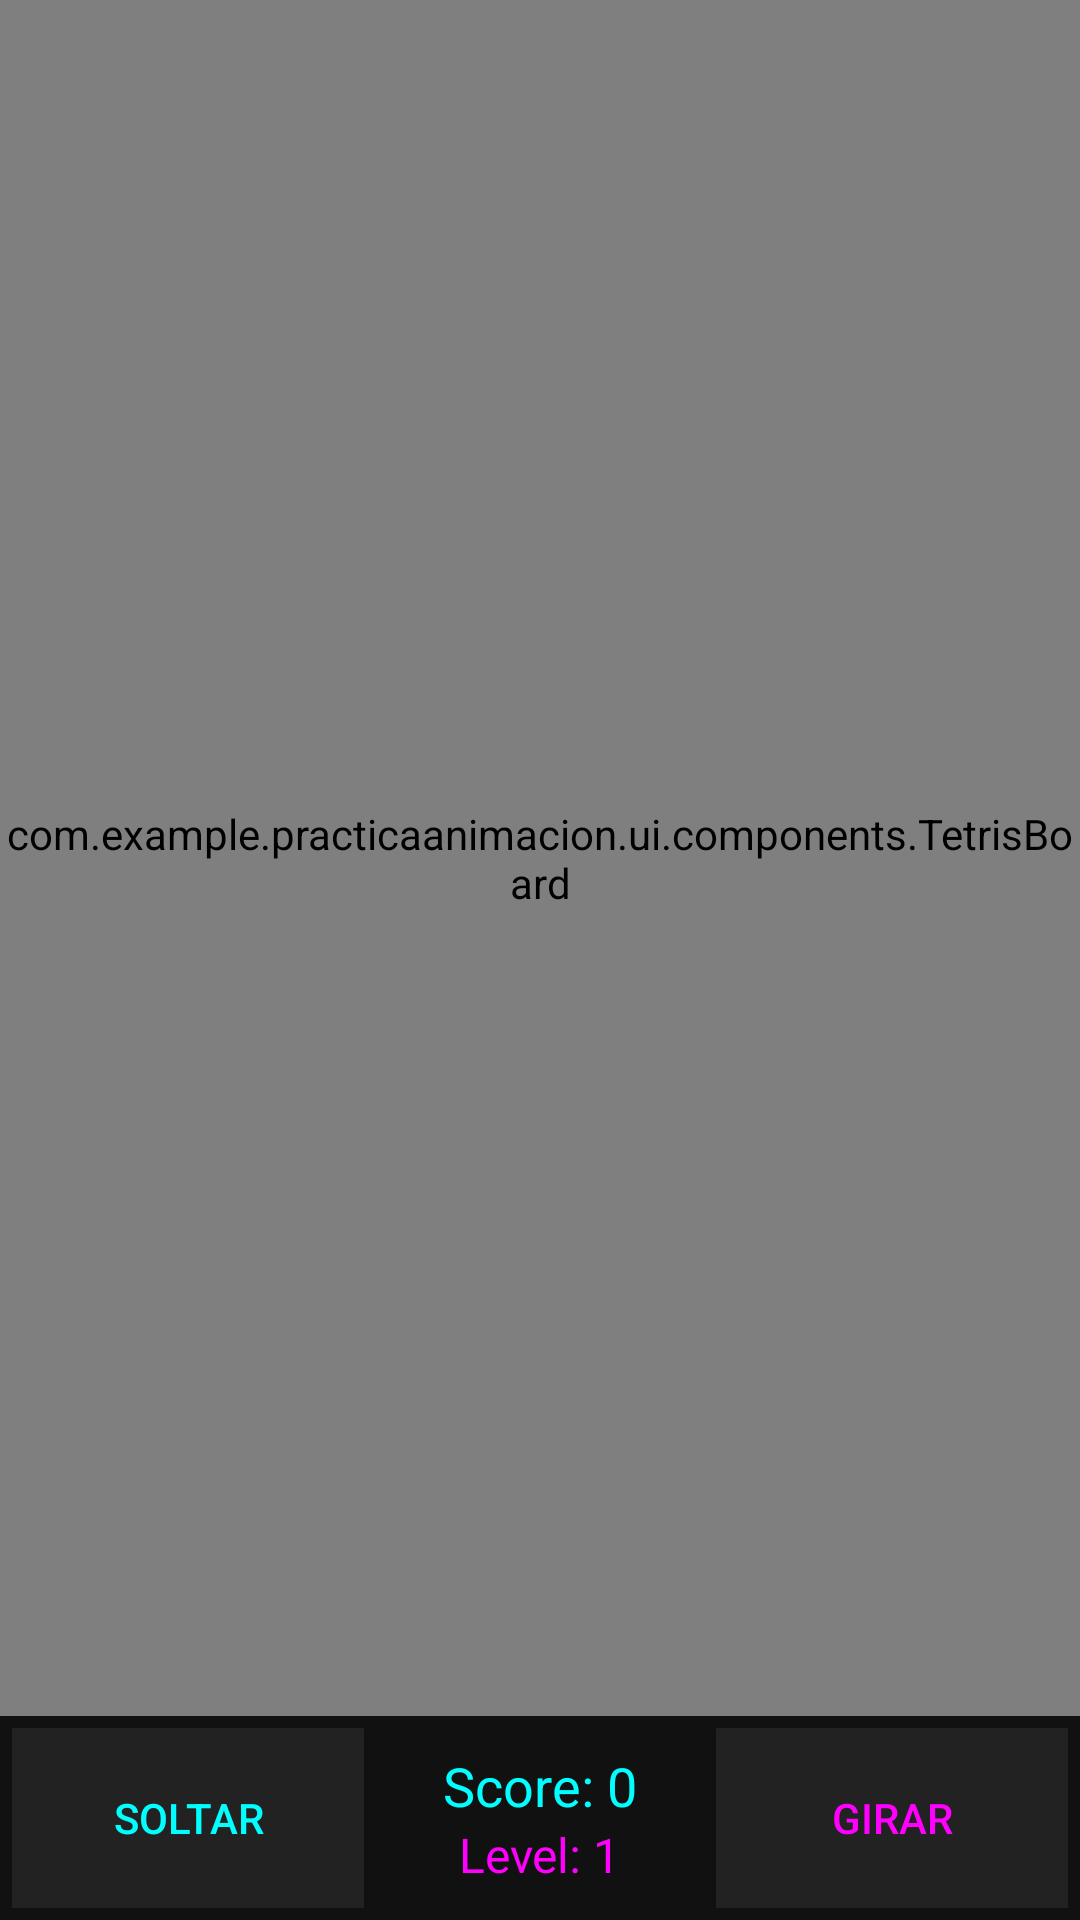

Android layout source for this screen:
<!-- AndroidManifest.xml: application theme Theme.PracticaAnimacion -->
<!-- res/layout/activity_main.xml -->
<?xml version="1.0" encoding="utf-8"?>
<androidx.constraintlayout.widget.ConstraintLayout
    xmlns:android="http://schemas.android.com/apk/res/android"
    xmlns:app="http://schemas.android.com/apk/res-auto"
    android:layout_width="match_parent"
    android:layout_height="match_parent"
    android:background="#000000">

    <com.example.practicaanimacion.ui.components.TetrisBoard
        android:id="@+id/tetrisBoard"
        android:layout_width="0dp"
        android:layout_height="0dp"
        app:layout_constraintTop_toTopOf="parent"
        app:layout_constraintBottom_toTopOf="@+id/buttonLayout"
        app:layout_constraintStart_toStartOf="parent"
        app:layout_constraintEnd_toEndOf="parent" />

    <LinearLayout
        android:id="@+id/buttonLayout"
        android:orientation="horizontal"
        android:layout_width="0dp"
        android:layout_height="wrap_content"
        android:layout_margin="0dp"
        android:padding="4dp"
        android:gravity="center"
        android:background="#111111"
        app:layout_constraintBottom_toBottomOf="parent"
        app:layout_constraintStart_toStartOf="parent"
        app:layout_constraintEnd_toEndOf="parent">

        <Button
            android:id="@+id/btnDrop"
            android:layout_width="0dp"
            android:layout_height="60dp"
            android:layout_weight="1"
            android:text="Soltar"
            android:textColor="#00FFFF"
            android:background="#222222" />

        <LinearLayout
            android:layout_width="0dp"
            android:layout_height="match_parent"
            android:layout_weight="1"
            android:orientation="vertical"
            android:gravity="center">

            <TextView
                android:id="@+id/tvScore"
                android:text="Score: 0"
                android:textColor="#00FFFF"
                android:textSize="18sp"
                android:layout_width="wrap_content"
                android:layout_height="wrap_content"/>

            <TextView
                android:id="@+id/tvLevel"
                android:text="Level: 1"
                android:textColor="#FF00FF"
                android:textSize="16sp"
                android:layout_width="wrap_content"
                android:layout_height="wrap_content"/>
        </LinearLayout>

        <Button
            android:id="@+id/btnRotate"
            android:layout_width="0dp"
            android:layout_height="60dp"
            android:layout_weight="1"
            android:text="Girar"
            android:textColor="#FF00FF"
            android:background="#222222" />
    </LinearLayout>

</androidx.constraintlayout.widget.ConstraintLayout>
<!-- resources referenced by this layout -->
<resources>
  <style name="Theme.PracticaAnimacion" parent="Base.Theme.PracticaAnimacion" />
  <style name="Base.Theme.PracticaAnimacion" parent="Theme.Material3.DayNight.NoActionBar">
          
          
      </style>
</resources>
